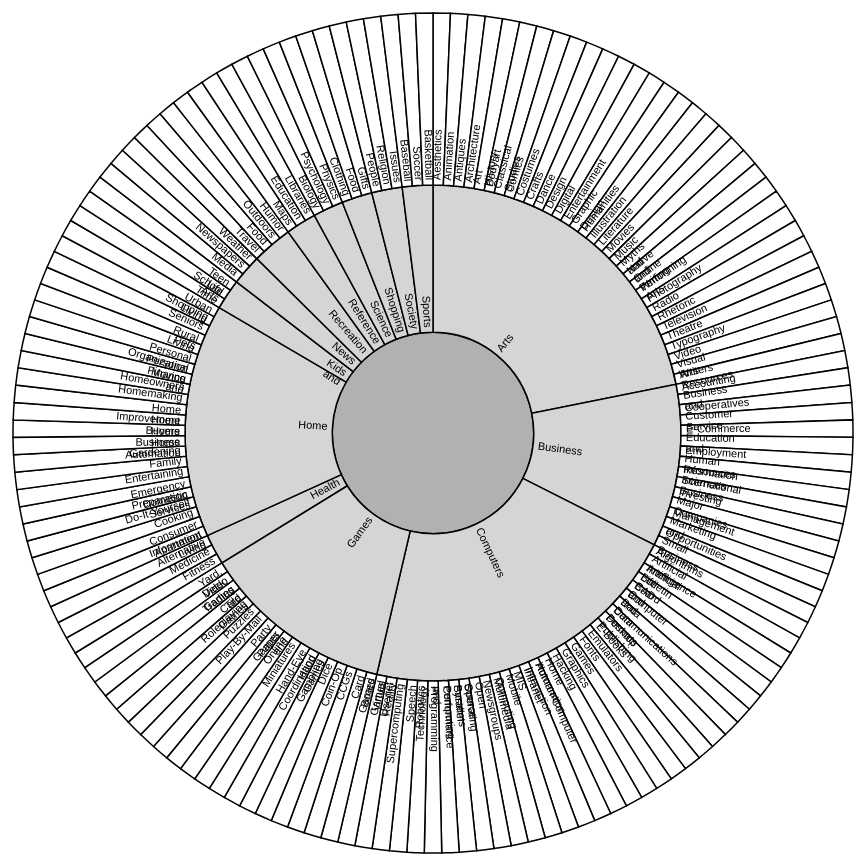
D3 v3 page, settled after 480 driven frames (8 s of simulated time); the page loaded 1 data file(s).


var width = 840,
    height = width,
    radius = width / 2,
    x = d3.scale.linear().range([0, 2 * Math.PI]),
    y = d3.scale.pow().exponent(1.3).domain([0, 1]).range([0, radius]),
    padding = 5,
    duration = 1000;

var div = d3.select("#vis");

div.select("img").remove();

var vis = div.append("svg")
    .attr("width", width + padding * 2)
    .attr("height", height + padding * 2)
  .append("g")
    .attr("transform", "translate(" + [radius + padding, radius + padding] + ")");

div.append("p")
    .attr("id", "intro")
    .text("Click to zoom!");

var partition = d3.layout.partition()
    .sort(null)
    .value(function(d) { return 5.8 - d.depth; });

var arc = d3.svg.arc()
    .startAngle(function(d) { return Math.max(0, Math.min(2 * Math.PI, x(d.x))); })
    .endAngle(function(d) { return Math.max(0, Math.min(2 * Math.PI, x(d.x + d.dx))); })
    .innerRadius(function(d) { return Math.max(0, d.y ? y(d.y) : d.y); })
    .outerRadius(function(d) { return Math.max(0, y(d.y + d.dy)); });

d3.json("wheel.json", function(error, json) {
  var nodes = partition.nodes({children: json});

  var path = vis.selectAll("path").data(nodes);
  path.enter().append("path")
      .attr("id", function(d, i) { return "path-" + i; })
      .attr("d", arc)
      .attr("fill-rule", "evenodd")
      .style("fill", colour)
      .on("click", click);

  var text = vis.selectAll("text").data(nodes);
  var textEnter = text.enter().append("text")
      .style("fill-opacity", 1)
      .style("fill", function(d) {
        return brightness(d3.rgb(colour(d))) < 125 ? "#eee" : "#000";
      })
      .attr("text-anchor", function(d) {
        return x(d.x + d.dx / 2) > Math.PI ? "end" : "start";
      })
      .attr("dy", ".2em")
      .attr("transform", function(d) {
        var multiline = (d.name || "").split(" ").length > 1,
            angle = x(d.x + d.dx / 2) * 180 / Math.PI - 90,
            rotate = angle + (multiline ? -.5 : 0);
        return "rotate(" + rotate + ")translate(" + (y(d.y) + padding) + ")rotate(" + (angle > 90 ? -180 : 0) + ")";
      })
      .on("click", click);
  textEnter.append("tspan")
      .attr("x", 0)
      .text(function(d) { return d.depth ? d.name.split(" ")[0] : ""; });
  textEnter.append("tspan")
      .attr("x", 0)
      .attr("dy", "1em")
      .text(function(d) { return d.depth ? d.name.split(" ")[1] || "" : ""; });

  function click(d) {
    path.transition()
      .duration(duration)
      .attrTween("d", arcTween(d));

    // Somewhat of a hack as we rely on arcTween updating the scales.
    text.style("visibility", function(e) {
          return isParentOf(d, e) ? null : d3.select(this).style("visibility");
        })
      .transition()
        .duration(duration)
        .attrTween("text-anchor", function(d) {
          return function() {
            return x(d.x + d.dx / 2) > Math.PI ? "end" : "start";
          };
        })
        .attrTween("transform", function(d) {
          var multiline = (d.name || "").split(" ").length > 1;
          return function() {
            var angle = x(d.x + d.dx / 2) * 180 / Math.PI - 90,
                rotate = angle + (multiline ? -.5 : 0);
            return "rotate(" + rotate + ")translate(" + (y(d.y) + padding) + ")rotate(" + (angle > 90 ? -180 : 0) + ")";
          };
        })
        .style("fill-opacity", function(e) { return isParentOf(d, e) ? 1 : 1e-6; })
        .each("end", function(e) {
          d3.select(this).style("visibility", isParentOf(d, e) ? null : "hidden");
        });
  }
});

function isParentOf(p, c) {
  if (p === c) return true;
  if (p.children) {
    return p.children.some(function(d) {
      return isParentOf(d, c);
    });
  }
  return false;
}

function colour(d) {
  if (d.children) {
    // There is a maximum of two children!
    var colours = d.children.map(colour),
        a = d3.hsl(colours[0]),
        b = d3.hsl(colours[1]);
    // L*a*b* might be better here...
    return d3.hsl((a.h + b.h) / 2, a.s * 1.2, a.l / 1.2);
  }
  return d.colour || "#fff";
}

// Interpolate the scales!
function arcTween(d) {
  var my = maxY(d),
      xd = d3.interpolate(x.domain(), [d.x, d.x + d.dx]),
      yd = d3.interpolate(y.domain(), [d.y, my]),
      yr = d3.interpolate(y.range(), [d.y ? 20 : 0, radius]);
  return function(d) {
    return function(t) { x.domain(xd(t)); y.domain(yd(t)).range(yr(t)); return arc(d); };
  };
}

function maxY(d) {
  return d.children ? Math.max.apply(Math, d.children.map(maxY)) : d.y + d.dy;
}

// http://www.w3.org/WAI/ER/WD-AERT/#color-contrast
function brightness(rgb) {
  return rgb.r * .299 + rgb.g * .587 + rgb.b * .114;
}


  if (top != self) top.location.replace(location);


### data: wheel.json
[
 {
  "name": "Arts",
  "children": [
   {
    "name": "Aesthetics"
   },
   {
    "name": "Animation"
   },
   {
    "name": "Antiques"
   },
   {
    "name": "Architecture"
   },
   {
    "name": "Art History"
   },
   {
    "name": "Bodyart"
   },
   {
    "name": "Classical Studies"
   },
   {
    "name": "Comics"
   },
   "... 25 more items"
  ]
 },
 {
  "name": "Business",
  "children": [
   {
    "name": "Accounting"
   },
   {
    "name": "Business and Society"
   },
   {
    "name": "Cooperatives"
   },
   {
    "name": "Customer Service"
   },
   {
    "name": "E-Commerce"
   },
   {
    "name": "Education and Training"
   },
   {
    "name": "Employment"
   },
   {
    "name": "Human Resources"
   },
   "... 8 more items"
  ]
 },
 {
  "name": "Computers",
  "children": [
   {
    "name": "Algorithms"
   },
   {
    "name": "Artificial Intelligence"
   },
   {
    "name": "Artificial Life"
   },
   {
    "name": "Bulletin Board Systems"
   },
   {
    "name": "CAD and CAM"
   },
   {
    "name": "Computer and Technology Law"
   },
   {
    "name": "Data Communications"
   },
   {
    "name": "Data Formats"
   },
   "... 24 more items"
  ]
 },
 {
  "name": "Games",
  "children": [
   {
    "name": "Board Games"
   },
   {
    "name": "Card Games"
   },
   {
    "name": "CCGs"
   },
   {
    "name": "Coin-Op"
   },
   {
    "name": "Dice"
   },
   {
    "name": "Gambling"
   },
   {
    "name": "Hand Games"
   },
   {
    "name": "Hand-Eye Coordination"
   },
   "... 11 more items"
  ]
 },
 {
  "name": "Health",
  "children": [
   {
    "name": "Fitness"
   },
   {
    "name": "Medicine"
   },
   {
    "name": "Alternative"
   }
  ]
 },
 {
  "name": "Home",
  "children": [
   {
    "name": "Apartment Living"
   },
   {
    "name": "Consumer Information"
   },
   {
    "name": "Cooking"
   },
   {
    "name": "Do-It-Yourself"
   },
   {
    "name": "Domestic Services"
   },
   {
    "name": "Emergency Preparation"
   },
   {
    "name": "Entertaining"
   },
   {
    "name": "Family"
   },
   "... 15 more items"
  ]
 },
 {
  "name": "Kids and Teens",
  "children": [
   {
    "name": "Arts"
   },
   {
    "name": "School Time"
   },
   {
    "name": "Teen Life"
   }
  ]
 },
 {
  "name": "News",
  "children": [
   {
    "name": "Media"
   },
   {
    "name": "Newspapers"
   },
   {
    "name": "Weather"
   }
  ]
 },
 "... 6 more items"
]